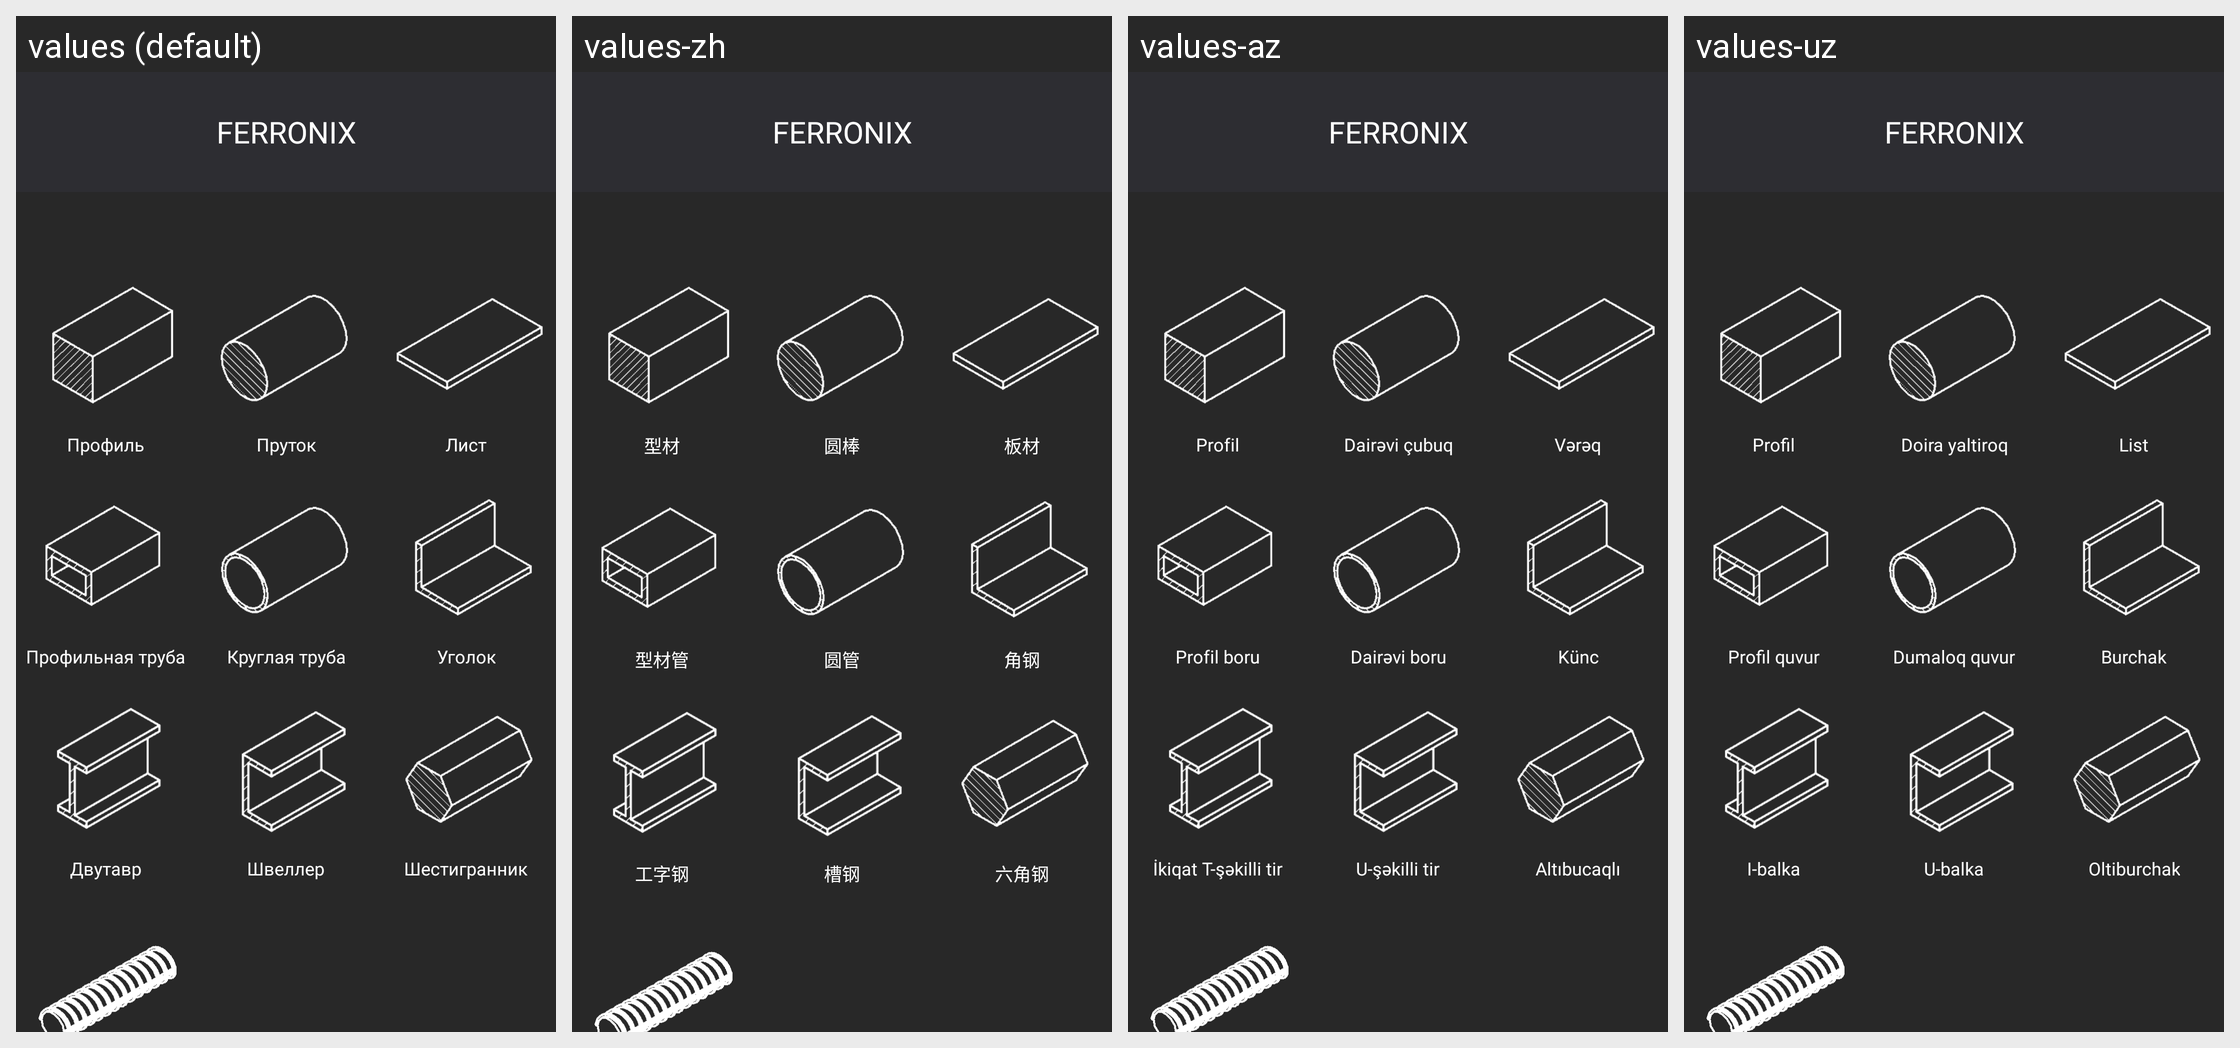

Translations of the strings shown on this Android screen, per locale in the grid:
Android screen res/layout/select_form.xml rendered under 4 locales, left to right: values (default), values-zh, values-az, values-uz. Device: Nexus 5 (rendered at 1080×1920; each locale shown at half size, 540×960, under a caption strip naming it); theme Theme.Ferronix.
Other locales in the repository, not shown: values-en.
Strings drawn on this screen, with the default value and each locale's value (text and hints the layout hard-codes, and strings that could not be matched under every locale, appear in the picture but are not listed):

app_name
  values: FERRONIX
  values-zh: FERRONIX
  values-az: FERRONIX
  values-uz: FERRONIX

Profile
  values: Профиль
  values-zh: 型材
  values-az: Profil
  values-uz: Profil

circle
  values: Пруток
  values-zh: 圆棒
  values-az: Dairəvi çubuq
  values-uz: Doira yaltiroq

list
  values: Лист
  values-zh: 板材
  values-az: Vərəq
  values-uz: List

profilePipe
  values: Профильная труба
  values-zh: 型材管
  values-az: Profil boru
  values-uz: Profil quvur

circlePipe
  values: Круглая труба
  values-zh: 圆管
  values-az: Dairəvi boru
  values-uz: Dumaloq quvur

corner
  values: Уголок
  values-zh: 角钢
  values-az: Künc
  values-uz: Burchak

ugolok
  values: Уголок
  values-zh: 角钢
  values-az: Künc
  values-uz: Burchak

dvutavr
  values: Двутавр
  values-zh: 工字钢
  values-az: İkiqat T-şəkilli tir
  values-uz: I-balka

shveller
  values: Швеллер
  values-zh: 槽钢
  values-az: U-şəkilli tir
  values-uz: U-balka

shestigrannik
  values: Шестигранник
  values-zh: 六角钢
  values-az: Altıbucaqlı
  values-uz: Oltiburchak
